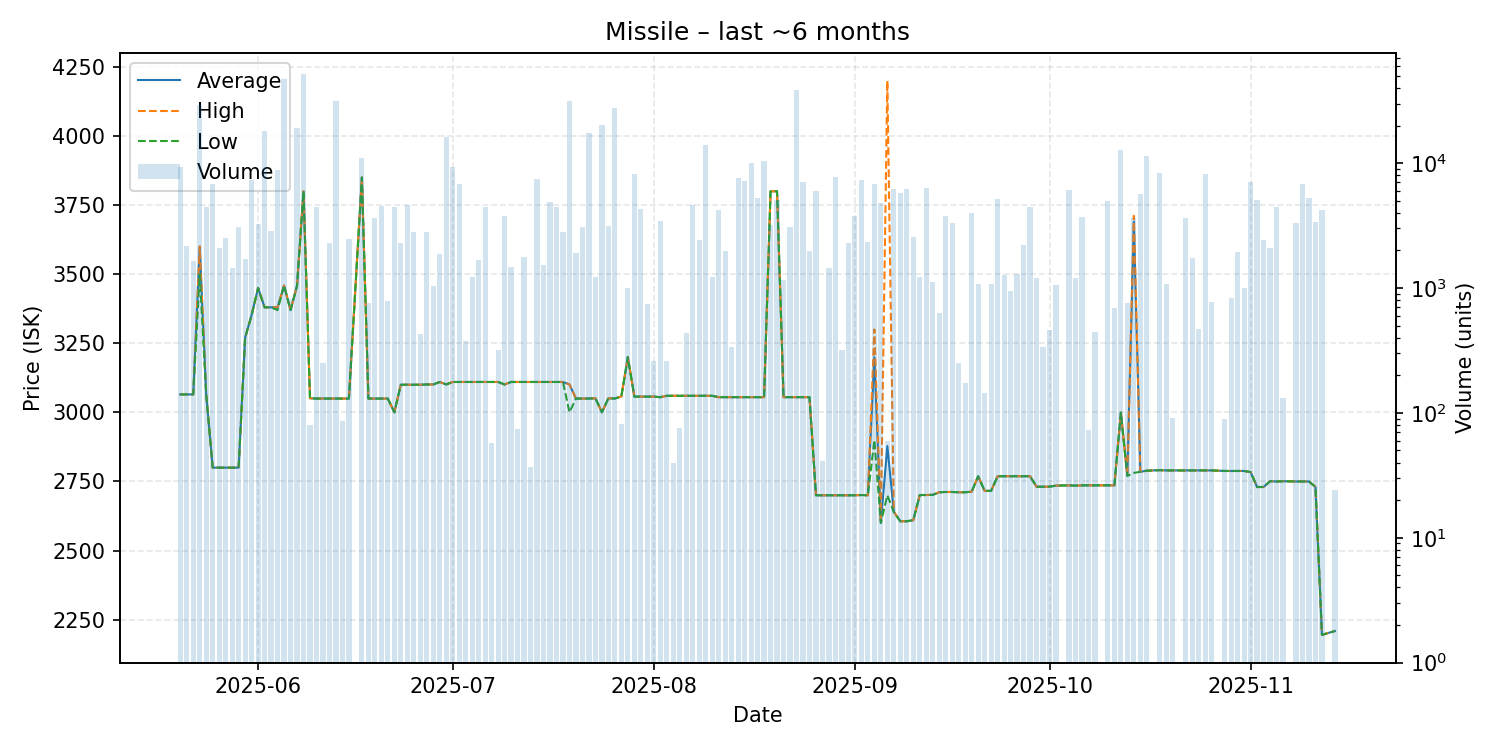

The data file committed next to this chart (first rows):
date, average, highest, lowest, order_count, volume
2025-05-20, 3065, 3065, 3065, 5, 9269
2025-05-21, 3065, 3065, 3065, 3, 2178
2025-05-22, 3065, 3065, 3065, 2, 1642
2025-05-23, 3600, 3600, 3500, 12, 29194
2025-05-24, 3065, 3065, 3065, 5, 4484
2025-05-25, 2800, 2800, 2800, 6, 6855
2025-05-26, 2800, 2800, 2800, 8, 2097
2025-05-27, 2800, 2800, 2800, 8, 2528
2025-05-28, 2800, 2800, 2800, 3, 1448
2025-05-29, 2800, 2800, 2800, 6, 3101
2025-05-30, 3270, 3270, 3270, 5, 1706
2025-05-31, 3352, 3352, 3352, 2, 7303
2025-06-01, 3450, 3450, 3450, 9, 3264
2025-06-02, 3380, 3380, 3380, 11, 17946
2025-06-03, 3380, 3380, 3380, 4, 2888
2025-06-04, 3380, 3380, 3370, 6, 8754
2025-06-05, 3459, 3459, 3459, 7, 46901
2025-06-06, 3370, 3370, 3370, 3, 811
2025-06-07, 3458, 3458, 3458, 10, 19220
2025-06-08, 3800, 3800, 3800, 9, 51936
2025-06-09, 3051, 3051, 3051, 1, 80
2025-06-10, 3050, 3050, 3050, 5, 4480
2025-06-11, 3050, 3050, 3050, 2, 250
2025-06-12, 3050, 3050, 3050, 3, 2274
2025-06-13, 3050, 3050, 3050, 5, 31586
2025-06-14, 3050, 3050, 3050, 2, 86
2025-06-15, 3050, 3050, 3050, 4, 2483
2025-06-17, 3850, 3850, 3850, 5, 10952
2025-06-18, 3050, 3050, 3050, 5, 765
2025-06-19, 3050, 3050, 3050, 5, 3643
2025-06-20, 3050, 3050, 3050, 2, 4570
2025-06-21, 3050, 3050, 3050, 3, 792
2025-06-22, 3000, 3000, 3000, 6, 4434
2025-06-23, 3100, 3100, 3100, 3, 2276
2025-06-24, 3100, 3100, 3100, 5, 4585
2025-06-25, 3100, 3100, 3100, 5, 2808
2025-06-26, 3100, 3100, 3100, 3, 430
2025-06-27, 3101, 3101, 3101, 4, 2811
2025-06-28, 3101, 3101, 3101, 2, 1039
2025-06-29, 3110, 3110, 3110, 7, 1881
2025-06-30, 3101, 3101, 3101, 10, 16074
2025-07-01, 3110, 3110, 3110, 1, 9300
2025-07-02, 3110, 3110, 3110, 3, 6803
2025-07-03, 3110, 3110, 3110, 4, 378
2025-07-04, 3110, 3110, 3110, 4, 1219
2025-07-05, 3110, 3110, 3110, 4, 1690
2025-07-06, 3110, 3110, 3110, 3, 4421
2025-07-07, 3110, 3110, 3110, 1, 57
2025-07-08, 3110, 3110, 3110, 1, 320
2025-07-09, 3101, 3101, 3101, 4, 3779
2025-07-10, 3110, 3110, 3110, 1, 1467
2025-07-11, 3110, 3110, 3110, 2, 74
2025-07-12, 3110, 3110, 3110, 5, 1780
2025-07-13, 3110, 3110, 3110, 1, 37
2025-07-14, 3110, 3110, 3110, 7, 7408
2025-07-15, 3110, 3110, 3110, 4, 1526
2025-07-16, 3110, 3110, 3110, 5, 4867
2025-07-17, 3110, 3110, 3110, 3, 4473
2025-07-18, 3110, 3110, 3110, 5, 2784
2025-07-19, 3101, 3101, 3000, 9, 31686
... 111 more rows
